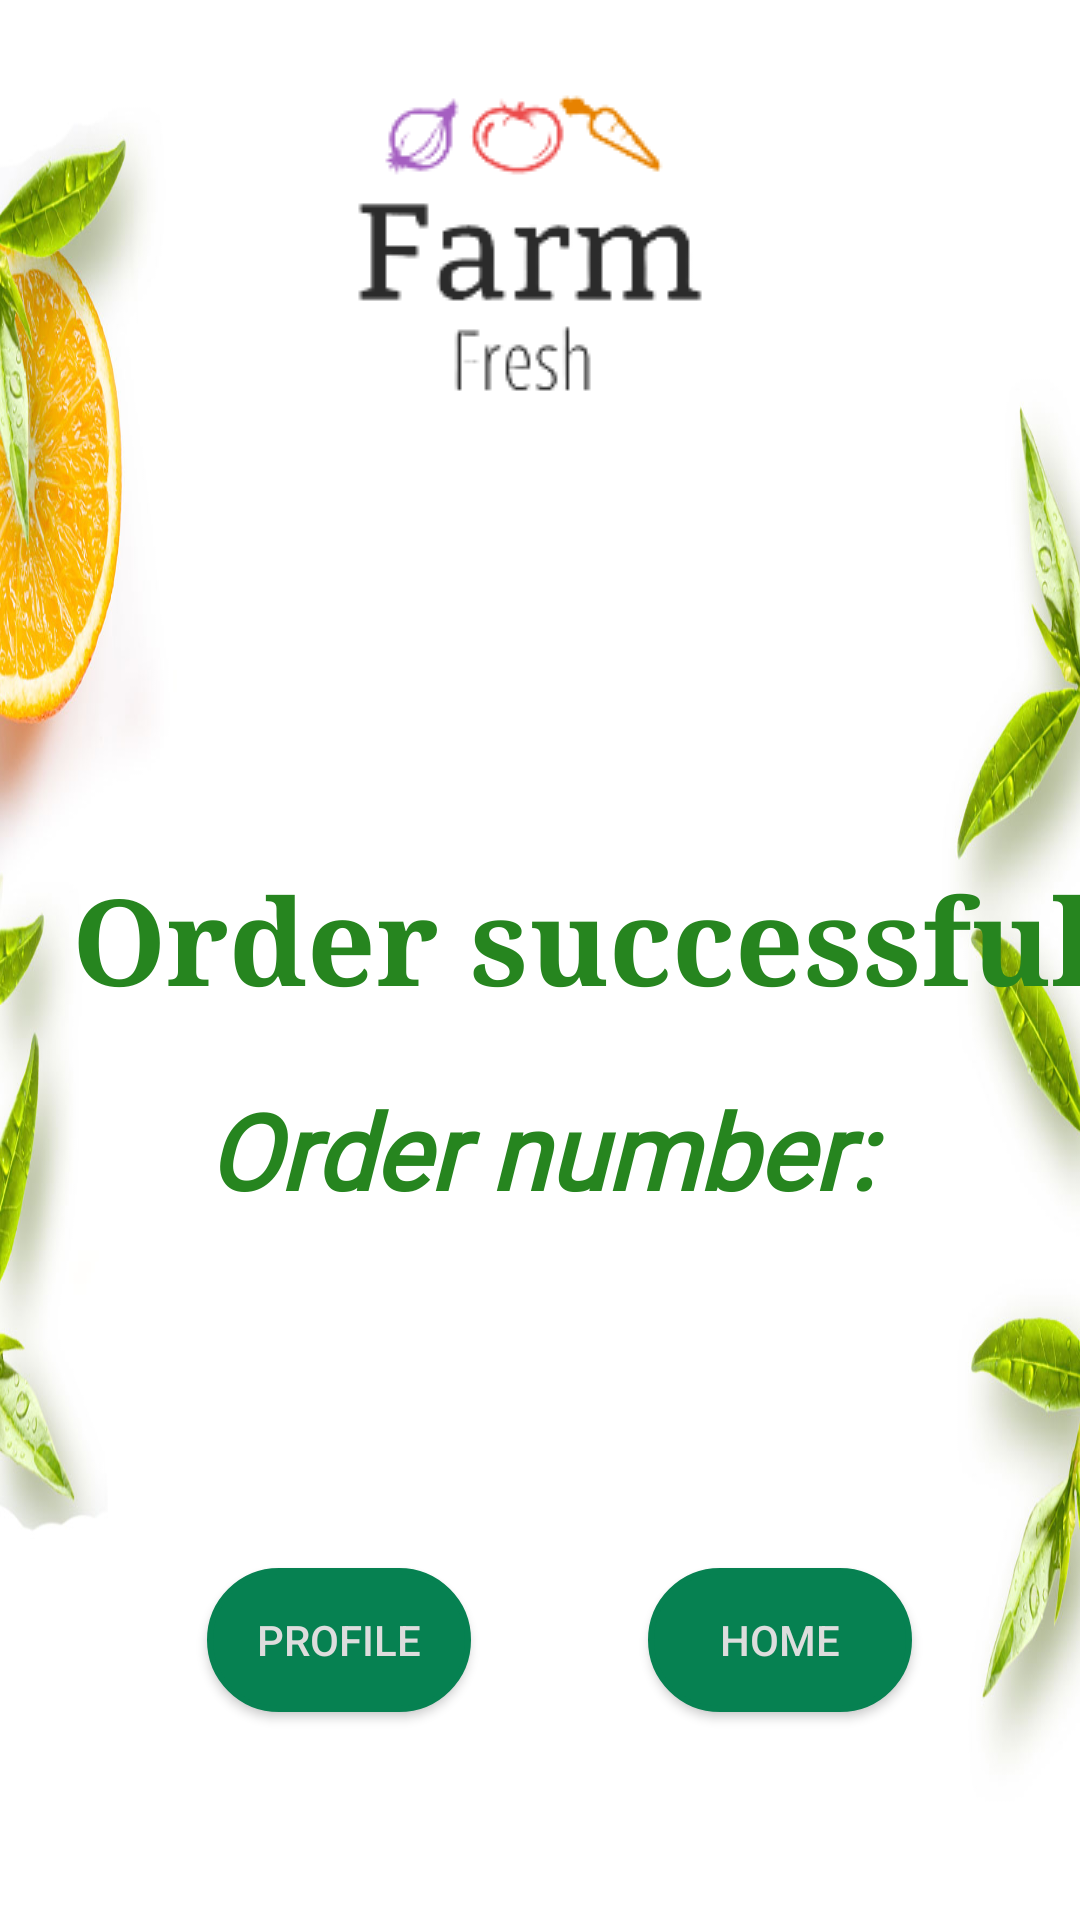

This screen was rendered from an Android layout file. Write that file and the resources it references.
<!-- AndroidManifest.xml: application theme Theme.PrjFarmFreshV1 -->
<!-- res/layout/activity_order_placed.xml -->
<?xml version="1.0" encoding="utf-8"?>
<androidx.constraintlayout.widget.ConstraintLayout xmlns:android="http://schemas.android.com/apk/res/android"
    xmlns:app="http://schemas.android.com/apk/res-auto"
    xmlns:tools="http://schemas.android.com/tools"
    android:layout_width="match_parent"
    android:layout_height="match_parent"
    android:background="@drawable/bg125"
    tools:context=".ClientActivity">

    <ImageView
        android:id="@+id/icLogOutAdmin"
        android:layout_width="42dp"
        android:layout_height="72dp"
        android:layout_marginStart="56dp"
        android:layout_marginTop="24dp"
        app:layout_constraintStart_toEndOf="@id/imgLogoOrderList"
        app:layout_constraintTop_toTopOf="@+id/imgLogoOrderList"
        app:srcCompat="@drawable/baseline_logout_24"
        app:tint="#5E5B5B" />


    <ImageView
        android:id="@+id/imgLogoOrderList"
        android:layout_width="wrap_content"
        android:layout_height="wrap_content"
        android:layout_marginTop="30dp"
        app:layout_constraintEnd_toEndOf="parent"
        app:layout_constraintLeft_toLeftOf="parent"
        app:layout_constraintStart_toStartOf="parent"
        app:layout_constraintTop_toTopOf="parent"
        app:srcCompat="@drawable/logo1" />

    <ImageView
        android:id="@+id/imgConfirm"
        android:layout_width="123dp"
        android:layout_height="68dp"
        android:layout_marginTop="36dp"
        app:layout_constraintEnd_toEndOf="parent"
        app:layout_constraintStart_toStartOf="parent"
        app:layout_constraintTop_toBottomOf="@id/imgLogoOrderList"
        app:srcCompat="@drawable/img" />

    <TextView
        android:id="@+id/tvTitle"
        android:layout_width="wrap_content"
        android:layout_height="wrap_content"
        android:layout_marginStart="24dp"
        android:layout_marginTop="152dp"
        android:fontFamily="serif"
        android:text="Order successful!"
        android:textColor="#26851F"
        android:textSize="40sp"
        android:textStyle="bold"
        app:layout_constraintStart_toStartOf="parent"
        app:layout_constraintTop_toBottomOf="@+id/imgLogoOrderList" />

    <TextView
        android:id="@+id/tvMessage"
        android:layout_width="match_parent"
        android:layout_height="wrap_content"
        android:layout_marginTop="20dp"
        android:fontFamily="@font/poppins_black"
        android:gravity="center"
        android:text="Order number:"
        android:textColor="#26851F"
        android:textSize="35dp"
        android:textStyle="bold|italic"
        app:layout_constraintTop_toBottomOf="@+id/tvTitle"
        tools:layout_editor_absoluteX="0dp" />

    <Button
        android:id="@+id/btnBackToHome"
        android:layout_width="wrap_content"
        android:layout_height="wrap_content"
        android:layout_marginTop="116dp"
        android:backgroundTint="#068151"
        android:background="@drawable/button_pressed"
        android:text="Home"
        android:textColor="#ddd"
        android:layout_marginLeft="160dp"
        app:layout_constraintLeft_toLeftOf="parent"
        app:layout_constraintRight_toRightOf="parent"
        app:layout_constraintTop_toBottomOf="@id/tvMessage" />

    <Button
        android:id="@+id/btnBackToProfile"
        android:layout_width="wrap_content"
        android:layout_height="wrap_content"
        android:layout_below="@+id/tvTitle"
        android:textColor="#ddd"
        android:layout_marginTop="116dp"
        android:backgroundTint="#068151"
        android:background="@drawable/button_pressed"
        android:text="Profile"
        android:layout_marginLeft="10dp"
        app:layout_constraintEnd_toStartOf="@+id/btnBackToHome"
        app:layout_constraintStart_toStartOf="parent"
        app:layout_constraintTop_toBottomOf="@id/tvMessage" />

</androidx.constraintlayout.widget.ConstraintLayout>
<!-- resources referenced by this layout -->
<resources>
  <!-- drawable bg125: jpg bitmap (drawable, 107459 bytes) -->
  <!-- drawable button_pressed (drawable) -->
  <?xml version="1.0" encoding="utf-8"?>
  <shape xmlns:android="http://schemas.android.com/apk/res/android">
      <solid android:color="#8BC34A"></solid>
      <stroke android:color="#131412" android:width="2dp"></stroke>
      <corners android:radius="90dp"></corners>
  
  </shape>
  <!-- drawable logo1: png bitmap (drawable, 10080 bytes) -->
  <style name="Theme.PrjFarmFreshV1" parent="Theme.AppCompat.Light.NoActionBar">
          
          <item name="colorPrimary">@color/purple_500</item>
          <item name="colorPrimaryVariant">@color/purple_700</item>
          <item name="colorOnPrimary">@color/white</item>
          
          <item name="colorSecondary">@color/teal_200</item>
          <item name="colorSecondaryVariant">@color/teal_700</item>
          <item name="colorOnSecondary">@color/black</item>
          
          <item name="android:statusBarColor">?attr/colorPrimaryVariant</item>
          
      </style>
  <color name="purple_500">#FF6200EE</color>
  <color name="purple_700">#FF3700B3</color>
  <color name="white">#FFFFFFFF</color>
  <color name="teal_200">#FF03DAC5</color>
  <color name="teal_700">#FF018786</color>
  <color name="black">#FF000000</color>
</resources>
